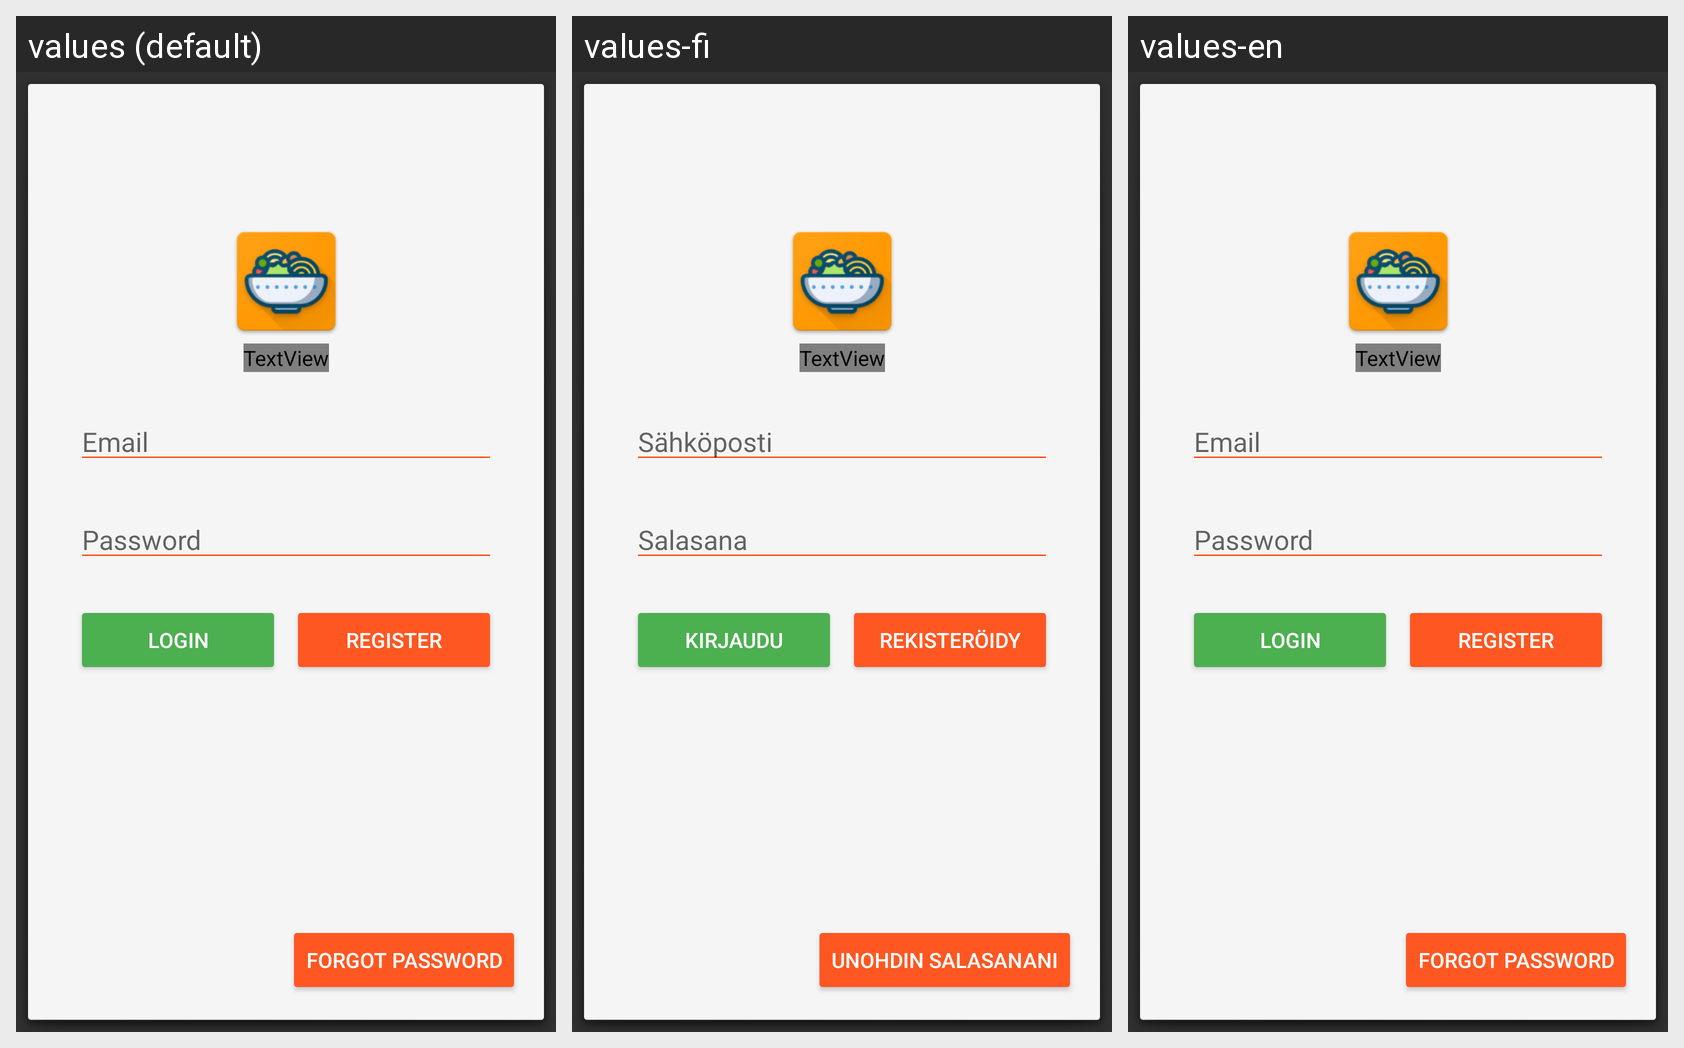

The same Android screen rendered under several of its app's locales, left to right. List the strings drawn on it with the default value and each locale's translation.
Android screen res/layout/activity_login.xml rendered under 3 locales, left to right: values (default), values-fi, values-en. Device: Nexus 5 (rendered at 1080×1920; each locale shown at half size, 540×960, under a caption strip naming it); theme AppTheme.
Strings drawn on this screen, with the default value and each locale's value (text and hints the layout hard-codes appear in the picture but are not listed):

edit_email
  values: Email
  values-fi: Sähköposti
  values-en: Email

edit_password
  values: Password
  values-fi: Salasana
  values-en: Password

button_login
  values: Login
  values-fi: Kirjaudu
  values-en: Login

button_register
  values: Register
  values-fi: Rekisteröidy
  values-en: Register

button_forgot_password
  values: Forgot password
  values-fi: Unohdin salasanani
  values-en: Forgot password
